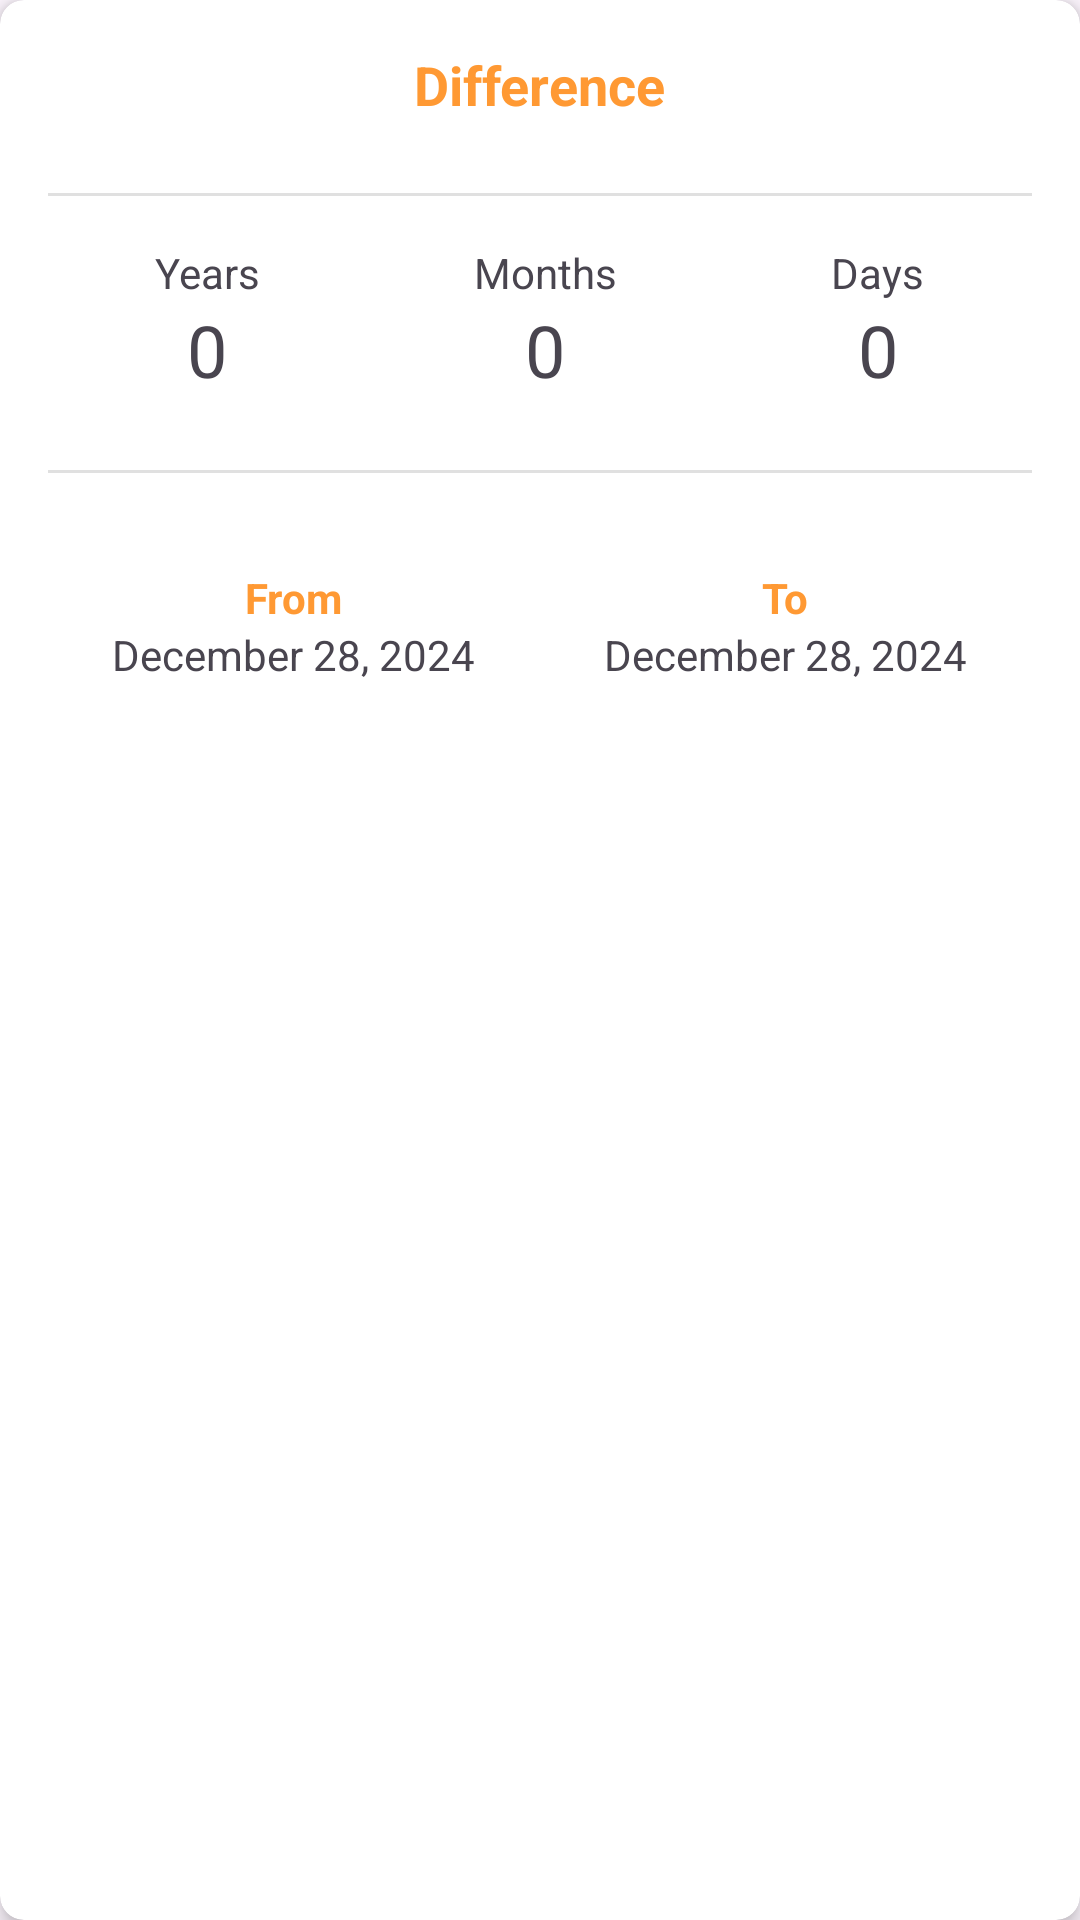

This screen was rendered from an Android layout file. Write that file and the resources it references.
<!-- AndroidManifest.xml: application theme Base.Theme.Convert -->
<!-- res/layout/card.xml -->
<?xml version="1.0" encoding="utf-8"?>
<androidx.cardview.widget.CardView
    xmlns:android="http://schemas.android.com/apk/res/android"
    xmlns:app="http://schemas.android.com/apk/res-auto"
    android:layout_width="match_parent"
    android:layout_height="wrap_content"
    android:layout_margin="16dp"
    app:cardCornerRadius="8dp"
    app:cardElevation="4dp">

    <LinearLayout
        android:layout_width="match_parent"
        android:layout_height="wrap_content"
        android:orientation="vertical"
        android:padding="16dp">

        <TextView
            android:layout_width="wrap_content"
            android:layout_height="wrap_content"
            android:text="Difference"
            android:textColor="@color/orange"
            android:textSize="18sp"
            android:layout_gravity="center_horizontal"
            android:textStyle="bold" />
        <View
            android:layout_width="wrap_content"
            android:layout_height="1dp"
            android:layout_marginTop="24dp"
            android:background="?android:attr/listDivider"/>

        <LinearLayout
            android:layout_width="match_parent"
            android:layout_height="wrap_content"
            android:orientation="horizontal"
            android:layout_marginTop="16dp">

            <LinearLayout
                android:layout_width="wrap_content"
                android:layout_height="wrap_content"
                android:orientation="vertical"
                android:layout_weight="1">

                <TextView
                    android:layout_width="wrap_content"
                    android:layout_height="0dp"
                    android:layout_weight="1"
                    android:gravity="center"
                    android:layout_gravity="center_horizontal"
                    android:text="Years" />

                <TextView
                    android:id="@+id/years_value"
                    android:layout_width="wrap_content"
                    android:layout_height="0dp"
                    android:layout_weight="1"
                    android:gravity="center"
                    android:layout_gravity="center_horizontal"
                    android:text="0"
                    android:textSize="24sp" />
            </LinearLayout>

            <LinearLayout
                android:layout_width="wrap_content"
                android:layout_height="wrap_content"
                android:orientation="vertical"
                android:layout_weight="1">

                <TextView
                    android:layout_width="wrap_content"
                    android:layout_height="0dp"
                    android:layout_weight="1"
                    android:gravity="center"
                    android:layout_gravity="center_horizontal"
                    android:text="Months" />

                <TextView
                    android:id="@+id/months_value"
                    android:layout_width="wrap_content"
                    android:layout_height="0dp"
                    android:layout_weight="1"
                    android:gravity="center"
                    android:layout_gravity="center_horizontal"
                    android:text="0"
                    android:textSize="24sp" />
            </LinearLayout>

            <LinearLayout
                android:layout_width="wrap_content"
                android:layout_height="wrap_content"
                android:orientation="vertical"
                android:layout_weight="1">

                <TextView
                    android:layout_width="wrap_content"
                    android:layout_height="0dp"
                    android:layout_weight="1"
                    android:gravity="center"
                    android:layout_gravity="center_horizontal"
                    android:text="Days" />

                <TextView
                    android:id="@+id/days_value"
                    android:layout_width="wrap_content"
                    android:layout_height="0dp"
                    android:layout_weight="1"
                    android:gravity="center"
                    android:layout_gravity="center_horizontal"
                    android:text="0"
                    android:textSize="24sp" />
            </LinearLayout>

        </LinearLayout>

        <View
            android:layout_width="wrap_content"
            android:layout_height="1dp"
            android:layout_marginTop="24dp"
            android:background="?android:attr/listDivider"/>


        <LinearLayout
            android:layout_width="match_parent"
            android:layout_height="wrap_content"
            android:orientation="horizontal"
            android:layout_marginTop="16dp">

            <LinearLayout
                android:layout_width="wrap_content"
                android:layout_height="wrap_content"
                android:orientation="vertical"
                android:gravity="center"
                android:layout_weight="1"
                android:layout_marginTop="16dp">

                <TextView
                    android:layout_width="wrap_content"
                    android:layout_height="wrap_content"
                    android:gravity="center"
                    android:layout_gravity="center_horizontal"
                    android:textColor="@color/orange"
                    android:text="@string/dateFromTextView"
                    android:textStyle="bold" />

                <TextView
                    android:id="@+id/card_from_value"
                    android:layout_width="wrap_content"
                    android:layout_height="wrap_content"
                    android:gravity="center"
                    android:layout_gravity="center_horizontal"
                    android:text="@string/dateFromValue" />

            </LinearLayout>

            <LinearLayout
                android:layout_width="wrap_content"
                android:layout_height="wrap_content"
                android:orientation="vertical"
                android:layout_weight="1"
                android:gravity="center"
                android:layout_marginTop="16dp">

                <TextView
                    android:layout_width="wrap_content"
                    android:layout_height="wrap_content"
                    android:gravity="center"
                    android:layout_gravity="center_horizontal"
                    android:text="@string/dateToTextView"
                    android:textColor="@color/orange"
                    android:textStyle="bold" />

                <TextView
                    android:id="@+id/card_to_value"
                    android:layout_width="wrap_content"
                    android:layout_height="wrap_content"
                    android:gravity="center"
                    android:layout_gravity="center_horizontal"
                    android:text="@string/dateToValue" />

            </LinearLayout>
        </LinearLayout>

    </LinearLayout>

</androidx.cardview.widget.CardView>
<!-- resources referenced by this layout -->
<resources>
  <color name="orange">#FF9933</color>
  <string name="dateFromTextView">From</string>
  <string name="dateFromValue">December 28, 2024</string>
  <string name="dateToTextView">To</string>
  <string name="dateToValue">December 28, 2024</string>
  <style name="Base.Theme.Convert" parent="Theme.Material3.DayNight.NoActionBar">
          <item name="android:textViewStyle">@style/MiSansTextViewStyle</item>
          
          
      </style>
  <style name="MiSansTextViewStyle" parent="android:Widget.TextView">
          <item name="fontFamily">MiSans-Regular.ttf</item>
      </style>
</resources>
